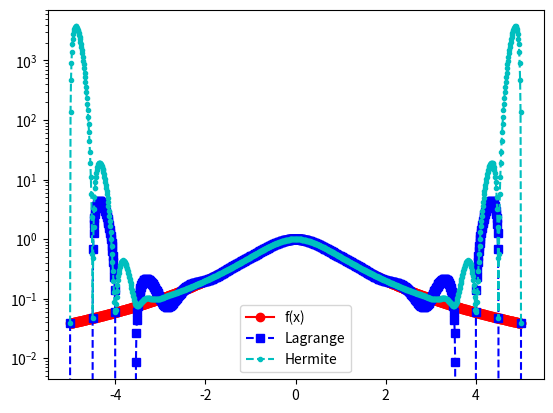
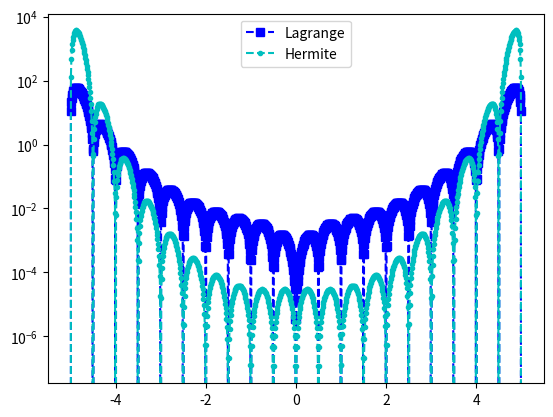

These charts were generated, in order, by the following Python code:
import matplotlib.pyplot as plt
import numpy as np
import numpy.linalg as la
import math

def driver():


    f = lambda x: 1./(1.+x**2)
    fp = lambda x: -2*x/(1.+x**2)**2

    N = 20
    ''' interval'''
    a = -5
    b = 5
   
    ''' create equispaced interpolation nodes'''
    xint = np.linspace(a,b,N+1)
    
    ''' create interpolation data'''
    yint = np.zeros(N+1)
    ypint = np.zeros(N+1)
    for jj in range(N+1):
        yint[jj] = f(xint[jj])
        ypint[jj] = fp(xint[jj])
    
    ''' create points for evaluating the Lagrange interpolating polynomial'''
    Neval = 1000
    xeval = np.linspace(a,b,Neval+1)
    yevalL = np.zeros(Neval+1)
    yevalH = np.zeros(Neval+1)
    for kk in range(Neval+1):
      yevalL[kk] = eval_lagrange(xeval[kk],xint,yint,N)
      yevalH[kk] = eval_hermite(xeval[kk],xint,yint,ypint,N)

    ''' create vector with exact values'''
    fex = np.zeros(Neval+1)
    for kk in range(Neval+1):
        fex[kk] = f(xeval[kk])
    
    
    plt.figure()
    plt.plot(xeval,fex,'ro-', label = 'f(x)')
    plt.plot(xeval,yevalL,'bs--',label='Lagrange') 
    plt.plot(xeval,yevalH,'c.--',label='Hermite')
    plt.semilogy()
    plt.legend()
    plt.show()
         
    errL = abs(yevalL-fex)
    errH = abs(yevalH-fex)
    plt.figure()
    plt.semilogy(xeval,errL,'bs--',label='Lagrange')
    plt.semilogy(xeval,errH,'c.--',label='Hermite')
    plt.legend()
    plt.show()            


def eval_hermite(xeval,xint,yint,ypint,N):

    ''' Evaluate all Lagrange polynomials'''

    lj = np.ones(N+1)
    for count in range(N+1):
       for jj in range(N+1):
           if (jj != count):
              lj[count] = lj[count]*(xeval - xint[jj])/(xint[count]-xint[jj])

    ''' Construct the l_j'(x_j)'''
    lpj = np.zeros(N+1)
#    lpj2 = np.ones(N+1)
    for count in range(N+1):
       for jj in range(N+1):
           if (jj != count):
#              lpj2[count] = lpj2[count]*(xint[count] - xint[jj])
              lpj[count] = lpj[count]+ 1./(xint[count] - xint[jj])
              

    yeval = 0.
    
    for jj in range(N+1):
       Qj = (1.-2.*(xeval-xint[jj])*lpj[jj])*lj[jj]**2
       Rj = (xeval-xint[jj])*lj[jj]**2
#       if (jj == 0):
#         print(Qj)
         
#         print(Rj)
#         print(Qj)
#         print(xeval)
 #        return
       yeval = yeval + yint[jj]*Qj+ypint[jj]*Rj
       
    return(yeval)
       


def eval_lagrange(xeval,xint,yint,N):

    lj = np.ones(N+1)
    
    for count in range(N+1):
       for jj in range(N+1):
           if (jj != count):
              lj[count] = lj[count]*(xeval - xint[jj])/(xint[count]-xint[jj])

    yeval = 0.
    
    for jj in range(N+1):
       yeval = yeval + yint[jj]*lj[jj]
  
    return(yeval)
  
    

       
if __name__ == '__main__':
  # run the drivers only if this is called from the command line
  driver()        
